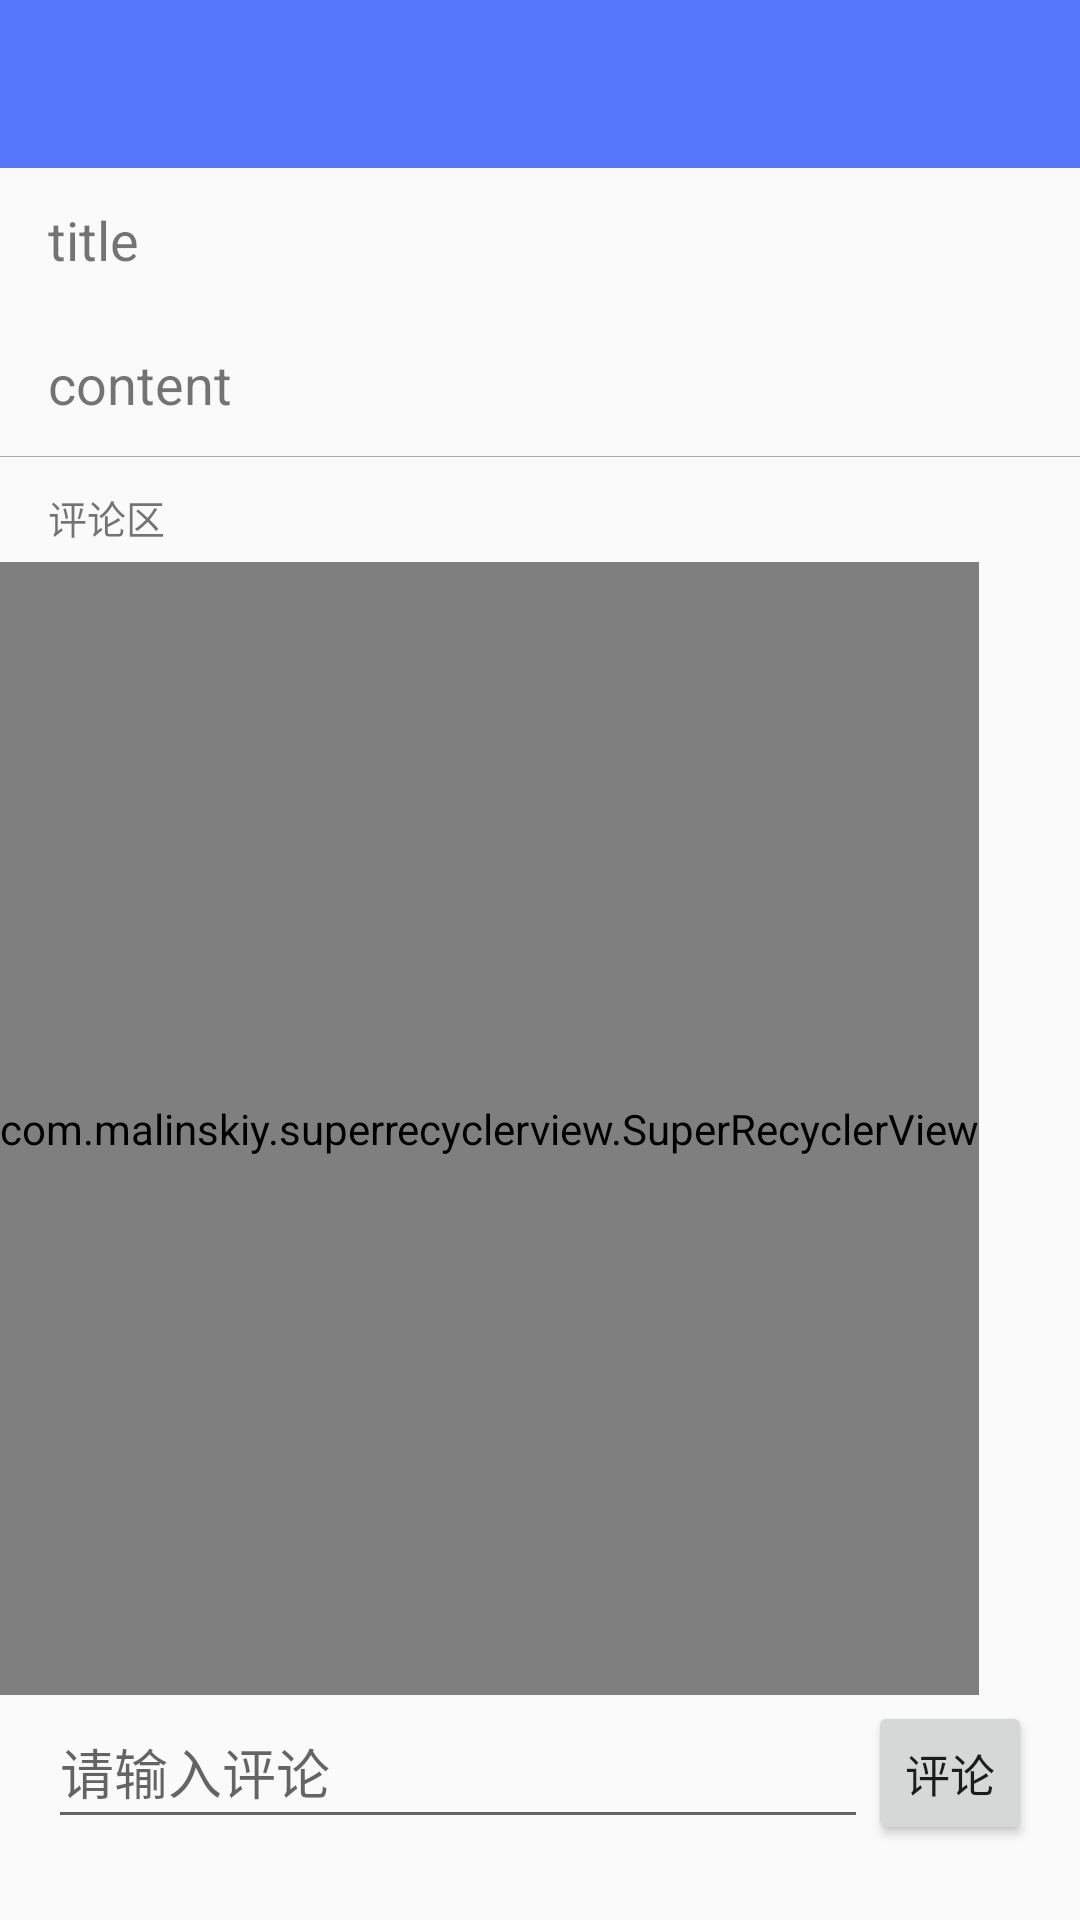

Layout XML and referenced resources for this Android screen:
<!-- AndroidManifest.xml: application theme AppTheme -->
<!-- res/layout/activity_answer.xml -->
<?xml version="1.0" encoding="utf-8"?>
<LinearLayout xmlns:android="http://schemas.android.com/apk/res/android"
    xmlns:tools="http://schemas.android.com/tools"
    xmlns:faceBook="http://schemas.android.com/apk/res-auto"
    android:layout_width="match_parent"
    android:layout_height="match_parent"
    android:orientation="vertical"
    tools:context=".MainActivity">

    <include layout="@layout/include_toolbar"/>

    <android.support.v4.widget.DrawerLayout
        android:id="@+id/drawerlayout"
        android:layout_width="match_parent"
        android:layout_height="match_parent">

        <LinearLayout
            android:layout_width="match_parent"
            android:layout_height="match_parent"
            android:orientation="vertical">

            <TextView
                android:id="@+id/answer_title"
                android:layout_width="match_parent"
                android:layout_height="wrap_content"
                android:minHeight="48dp"
                android:layout_marginLeft="16dp"
                android:layout_marginRight="16dp"
                android:text="title"
                android:textSize="18sp"
                android:gravity="center_vertical"/>
            <TextView
                android:id="@+id/answer_content"
                android:layout_width="match_parent"
                android:layout_height="wrap_content"
                android:minHeight="48dp"
                android:layout_marginLeft="16dp"
                android:layout_marginRight="16dp"
                android:text="content"
                android:textSize="18sp"
                android:gravity="center_vertical"/>
            <View
                android:layout_width="match_parent"
                android:layout_height="0.3dp"
                android:background="@android:color/darker_gray"></View>
            <TextView
                android:layout_width="match_parent"
                android:layout_height="30dp"
                android:text="评论区"
                android:layout_marginLeft="16dp"
                android:layout_marginRight="16dp"
                android:layout_marginTop="5dp"
                android:gravity="center_vertical"
                android:textSize="13sp"/>
            <com.malinskiy.superrecyclerview.SuperRecyclerView

                android:id="@+id/recyclerview"
                android:layout_width="wrap_content"
                android:layout_height="0dp"
                android:layout_weight="14"
                />

            <LinearLayout
                android:layout_width="match_parent"
                android:layout_height="48dp"
                android:layout_marginLeft="16dp"
                android:layout_marginRight="16dp"
                android:orientation="horizontal"
                android:layout_gravity="bottom"
                android:layout_weight="1"
                >

                <EditText
                    android:id="@+id/answer_comment"
                    android:layout_width="0dp"
                    android:layout_weight="5"
                    android:layout_height="wrap_content"
                    android:minHeight="48dp"
                    android:hint="请输入评论"
                    android:textSize="18sp"
                    />
                <Button
                    android:layout_width="0dp"
                    android:layout_weight="1"
                    android:layout_height="48dp"
                    android:text="评论"
                    android:textSize="15dp"
                    android:onClick="submit"/>
            </LinearLayout>
        </LinearLayout>

        <LinearLayout
            android:layout_width="match_parent"
            android:layout_height="match_parent"
            android:background="@color/blue"
            android:orientation="vertical"
            android:layout_gravity="left" >

            <com.text.kachidoki.zhihu.widget.CircularImage
                android:layout_width="60.0dip"
                android:layout_height="60.0dip"
                android:id="@+id/icon"
                android:src="@drawable/test1"
                android:layout_marginTop="60dp"
                android:layout_gravity="center_horizontal"/>


        </LinearLayout>
        
            
            
            
            
        

    </android.support.v4.widget.DrawerLayout>




</LinearLayout>
<!-- res/layout/include_toolbar.xml (included above) -->
<?xml version="1.0" encoding="utf-8"?>
<android.support.v7.widget.Toolbar xmlns:android="http://schemas.android.com/apk/res/android"
    xmlns:app="http://schemas.android.com/apk/res-auto"
    android:orientation="vertical"
    android:layout_width="match_parent"
    android:layout_height="wrap_content"
    android:id="@+id/toolbar"
    app:theme="@style/Theme.AppCompat"

    android:background="@color/blue">

</android.support.v7.widget.Toolbar>
<!-- resources referenced by this layout -->
<resources>
  <color name="blue">#5677fc</color>
  <style name="AppTheme" parent="Theme.AppCompat.Light.NoActionBar">
          <item name="colorPrimary">@color/blue</item>
          <item name="colorPrimaryDark">@color/blueDeep</item>
          <item name="colorAccent">@color/grey</item>
      </style>
  <color name="blueDeep">#1a237e</color>
  <color name="grey">#cccccc</color>
</resources>
